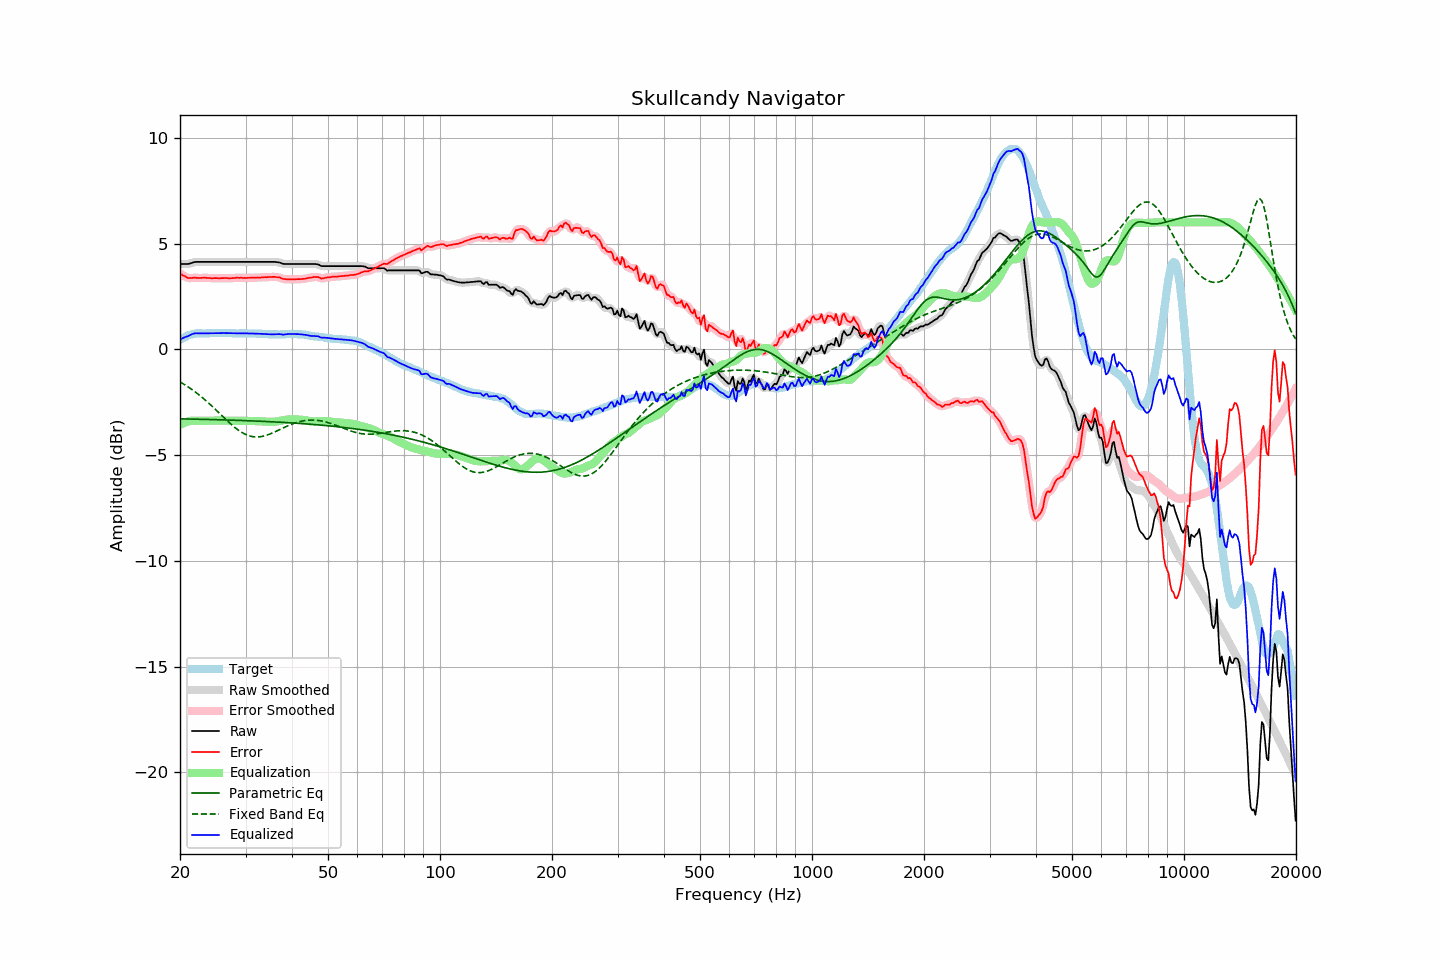

The data file committed next to this chart (first rows):
frequency, raw, error, smoothed, error_smoothed, equalization, parametric_eq, fixed_band_eq, equalized_raw, equalized_smoothed, target
20.00, 4.04, 3.59, 4.04, 3.59, -3.57, -3.28, -1.54, 0.46, 0.47, 0.45
20.20, 4.04, 3.54, 4.03, 3.54, -3.53, -3.28, -1.58, 0.51, 0.50, 0.50
20.40, 4.04, 3.49, 4.03, 3.49, -3.49, -3.29, -1.63, 0.54, 0.54, 0.55
20.61, 4.04, 3.46, 4.03, 3.45, -3.46, -3.29, -1.67, 0.58, 0.57, 0.57
20.81, 4.04, 3.41, 4.04, 3.41, -3.43, -3.29, -1.72, 0.60, 0.60, 0.63
21.02, 4.04, 3.37, 4.04, 3.38, -3.41, -3.29, -1.77, 0.63, 0.63, 0.66
21.23, 4.06, 3.37, 4.06, 3.37, -3.39, -3.29, -1.82, 0.67, 0.67, 0.68
21.44, 4.08, 3.37, 4.08, 3.37, -3.37, -3.29, -1.87, 0.70, 0.70, 0.70
21.66, 4.11, 3.38, 4.10, 3.38, -3.37, -3.30, -1.93, 0.74, 0.73, 0.72
21.87, 4.13, 3.39, 4.12, 3.38, -3.37, -3.30, -1.98, 0.76, 0.75, 0.73
22.09, 4.14, 3.38, 4.13, 3.38, -3.37, -3.30, -2.04, 0.76, 0.76, 0.75
22.31, 4.14, 3.37, 4.14, 3.38, -3.38, -3.30, -2.10, 0.76, 0.76, 0.76
22.54, 4.14, 3.37, 4.14, 3.37, -3.38, -3.30, -2.16, 0.76, 0.76, 0.76
22.76, 4.14, 3.37, 4.14, 3.38, -3.38, -3.30, -2.22, 0.75, 0.75, 0.76
22.99, 4.14, 3.38, 4.14, 3.38, -3.38, -3.31, -2.29, 0.76, 0.76, 0.75
23.22, 4.14, 3.38, 4.14, 3.38, -3.38, -3.31, -2.35, 0.76, 0.76, 0.75
23.45, 4.14, 3.38, 4.14, 3.38, -3.38, -3.31, -2.42, 0.76, 0.76, 0.75
23.69, 4.14, 3.38, 4.14, 3.38, -3.37, -3.31, -2.48, 0.76, 0.76, 0.76
23.92, 4.14, 3.38, 4.14, 3.37, -3.37, -3.31, -2.55, 0.76, 0.76, 0.76
24.16, 4.14, 3.37, 4.14, 3.37, -3.37, -3.32, -2.62, 0.77, 0.77, 0.77
24.40, 4.14, 3.36, 4.14, 3.36, -3.37, -3.32, -2.69, 0.77, 0.77, 0.78
24.65, 4.14, 3.37, 4.14, 3.36, -3.36, -3.32, -2.76, 0.77, 0.77, 0.77
24.89, 4.14, 3.37, 4.14, 3.37, -3.36, -3.32, -2.83, 0.77, 0.77, 0.77
25.14, 4.14, 3.37, 4.14, 3.36, -3.36, -3.32, -2.91, 0.77, 0.77, 0.77
25.39, 4.14, 3.36, 4.14, 3.36, -3.36, -3.33, -2.98, 0.77, 0.77, 0.78
25.65, 4.14, 3.36, 4.14, 3.36, -3.37, -3.33, -3.05, 0.77, 0.77, 0.78
25.91, 4.14, 3.37, 4.14, 3.37, -3.37, -3.33, -3.13, 0.77, 0.77, 0.77
26.16, 4.14, 3.37, 4.14, 3.37, -3.37, -3.33, -3.20, 0.77, 0.77, 0.77
26.43, 4.14, 3.37, 4.14, 3.37, -3.37, -3.34, -3.27, 0.77, 0.77, 0.77
26.69, 4.14, 3.37, 4.14, 3.37, -3.37, -3.34, -3.35, 0.77, 0.77, 0.76
26.96, 4.14, 3.36, 4.14, 3.36, -3.37, -3.34, -3.42, 0.77, 0.77, 0.77
27.23, 4.14, 3.36, 4.14, 3.36, -3.37, -3.34, -3.49, 0.77, 0.77, 0.77
27.50, 4.14, 3.36, 4.14, 3.36, -3.37, -3.35, -3.55, 0.76, 0.76, 0.77
27.77, 4.14, 3.37, 4.14, 3.37, -3.37, -3.35, -3.62, 0.76, 0.76, 0.76
28.05, 4.14, 3.37, 4.14, 3.38, -3.38, -3.35, -3.68, 0.76, 0.76, 0.76
28.33, 4.14, 3.39, 4.14, 3.38, -3.38, -3.35, -3.74, 0.76, 0.76, 0.75
28.62, 4.14, 3.39, 4.14, 3.39, -3.38, -3.36, -3.80, 0.76, 0.76, 0.75
28.90, 4.14, 3.38, 4.14, 3.38, -3.38, -3.36, -3.85, 0.76, 0.76, 0.76
29.19, 4.14, 3.39, 4.14, 3.38, -3.38, -3.36, -3.90, 0.76, 0.76, 0.75
29.48, 4.14, 3.37, 4.14, 3.38, -3.38, -3.36, -3.95, 0.76, 0.76, 0.77
29.78, 4.14, 3.38, 4.14, 3.38, -3.38, -3.37, -3.99, 0.76, 0.76, 0.76
30.08, 4.14, 3.37, 4.14, 3.38, -3.38, -3.37, -4.03, 0.76, 0.76, 0.76
30.38, 4.14, 3.38, 4.14, 3.38, -3.38, -3.37, -4.06, 0.76, 0.76, 0.75
30.68, 4.14, 3.38, 4.14, 3.38, -3.38, -3.37, -4.08, 0.76, 0.76, 0.75
30.99, 4.14, 3.38, 4.14, 3.39, -3.38, -3.38, -4.11, 0.75, 0.75, 0.75
31.30, 4.14, 3.39, 4.14, 3.38, -3.38, -3.38, -4.12, 0.75, 0.75, 0.75
31.61, 4.14, 3.39, 4.14, 3.39, -3.39, -3.38, -4.13, 0.75, 0.75, 0.75
31.93, 4.14, 3.39, 4.14, 3.39, -3.39, -3.39, -4.14, 0.75, 0.75, 0.75
32.24, 4.14, 3.40, 4.14, 3.39, -3.39, -3.39, -4.14, 0.74, 0.74, 0.74
32.57, 4.14, 3.39, 4.14, 3.39, -3.40, -3.39, -4.14, 0.74, 0.74, 0.74
32.89, 4.14, 3.39, 4.14, 3.40, -3.40, -3.40, -4.13, 0.74, 0.74, 0.74
33.22, 4.14, 3.40, 4.14, 3.40, -3.40, -3.40, -4.11, 0.73, 0.73, 0.73
33.55, 4.14, 3.41, 4.14, 3.41, -3.41, -3.40, -4.10, 0.73, 0.73, 0.73
33.89, 4.14, 3.42, 4.14, 3.41, -3.41, -3.41, -4.08, 0.72, 0.72, 0.72
34.23, 4.14, 3.41, 4.14, 3.42, -3.42, -3.41, -4.05, 0.72, 0.72, 0.73
34.57, 4.14, 3.42, 4.14, 3.42, -3.42, -3.41, -4.03, 0.72, 0.72, 0.72
34.92, 4.14, 3.42, 4.14, 3.42, -3.43, -3.42, -4.00, 0.71, 0.71, 0.71
35.27, 4.14, 3.42, 4.14, 3.43, -3.43, -3.42, -3.97, 0.71, 0.71, 0.71
35.62, 4.14, 3.43, 4.14, 3.43, -3.43, -3.43, -3.93, 0.71, 0.71, 0.71
35.97, 4.14, 3.43, 4.13, 3.42, -3.42, -3.43, -3.90, 0.72, 0.71, 0.71
... 635 more rows
